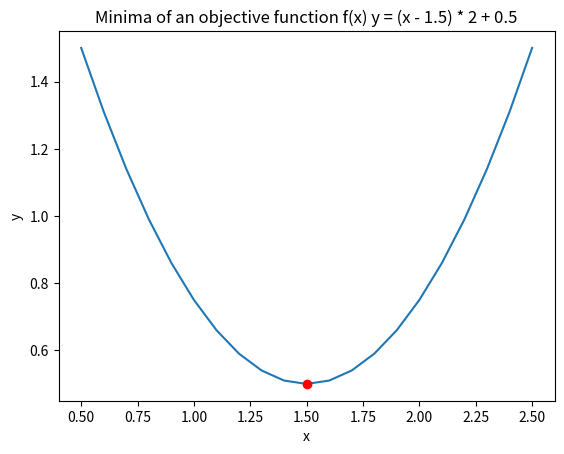

This chart was generated by the following Python code:
import pandas as pd
import matplotlib.pyplot as plt
import numpy as np
import scipy.optimize as opt

def f(X):
    #given a scalar x, return a real number y
    Y = (X - 1.5)**2 + 0.5
    print("X = ", X, " Y = ", Y)
    return Y

def test_run():
    guess = 2.0
    minresult = opt.minimize(f, guess, method='SLSQP', options={'disp': True})
    print("Minima found at:")
    print("X = ", minresult.x, " Y = ", minresult.fun)

    #plot function values, mark minia
    xplot = np.linspace(0.5, 2.5, 21)
    yplot = f(xplot)
    plt.plot(xplot, yplot)
    plt.plot(minresult.x, minresult.fun, 'ro')
    plt.title("Minima of an objective function f(x) y = (x - 1.5) * 2 + 0.5")
    plt.xlabel("x")
    plt.ylabel("y")
    plt.show()

if __name__ == "__main__":
    test_run()    